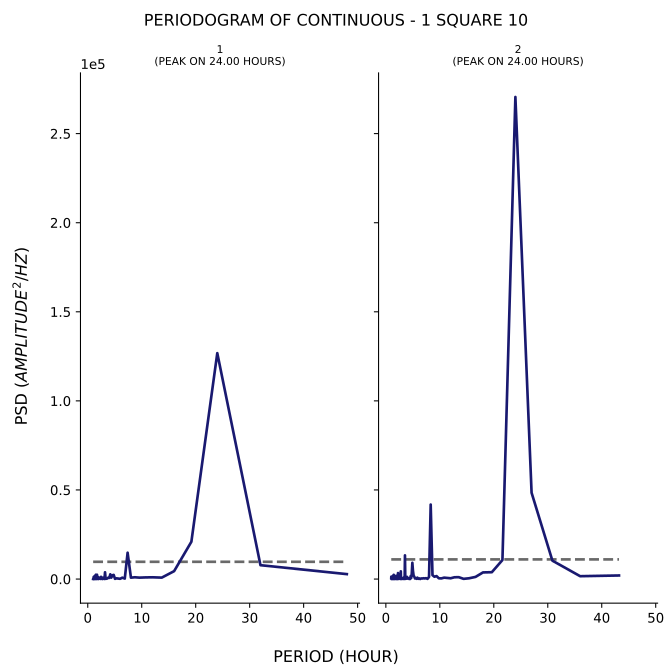

The data file committed next to this chart (first rows):
test, period, psd
1, 48.0, 2763
1, 32.0, 7778
1, 24.0, 126786
1, 19.2, 20939
1, 16.0, 4432
1, 13.71, 799.7
1, 12.0, 981.3
1, 10.67, 917.1
1, 9.6, 788.3
1, 8.727, 992.9
1, 8.0, 781.6
1, 7.385, 14775
1, 6.857, 259.4
1, 6.4, 768.4
1, 6.0, 134.7
1, 5.647, 276.7
1, 5.333, 405.7
1, 5.053, 119.1
1, 4.8, 2325
1, 4.571, 2121
1, 4.364, 799.3
1, 4.174, 2651
1, 4.0, 643.8
1, 3.84, 851
1, 3.692, 456.3
1, 3.556, 232.7
1, 3.429, 189.6
1, 3.31, 114.6
1, 3.2, 3796
1, 3.097, 38.92
1, 3.0, 383.3
1, 2.909, 598.6
1, 2.824, 782.5
1, 2.743, 12.16
1, 2.667, 705.5
1, 2.595, 408.4
1, 2.526, 129.6
1, 2.462, 1244
1, 2.4, 93.93
1, 2.341, 88.21
1, 2.286, 70.37
1, 2.233, 196.1
1, 2.182, 741
1, 2.133, 273.4
1, 2.087, 693.6
1, 2.043, 493.7
1, 2.0, 504.5
1, 1.959, 17.39
1, 1.92, 1154
1, 1.882, 87.52
1, 1.846, 146.2
1, 1.811, 105.7
1, 1.778, 703.3
1, 1.745, 394.4
1, 1.714, 2417
1, 1.684, 17.06
1, 1.655, 64.45
1, 1.627, 202.6
1, 1.6, 216.4
1, 1.574, 486.3
... 247 more rows
